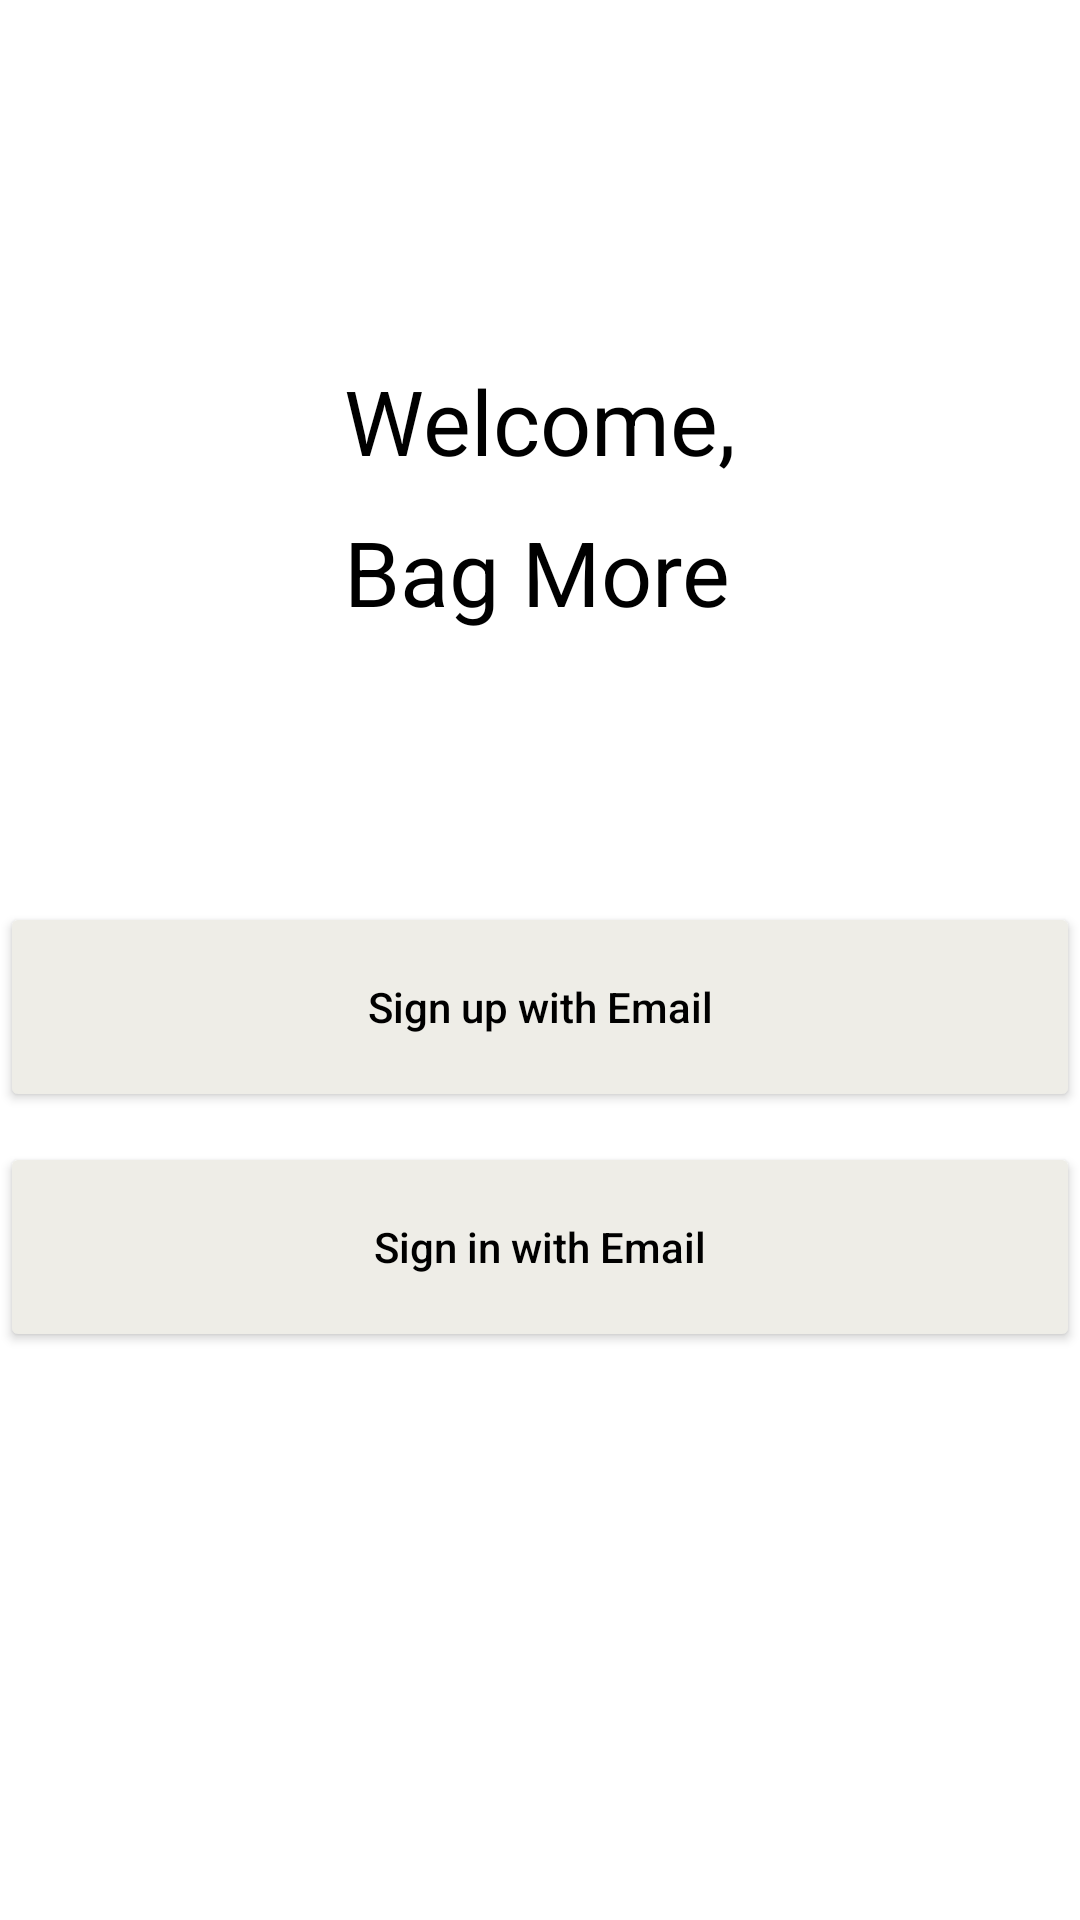

Produce the Android XML layout that renders to this screen, including the resource entries it uses.
<!-- AndroidManifest.xml: application theme Theme.BagMore -->
<!-- res/layout/activity_welcome.xml -->
<?xml version="1.0" encoding="utf-8"?>
<RelativeLayout xmlns:android="http://schemas.android.com/apk/res/android"
    xmlns:tools="http://schemas.android.com/tools"
    android:layout_width="match_parent"
    android:layout_height="match_parent"
    android:background="@color/white"
    tools:context=".AuthScreen.WelcomeActivity">

    <androidx.appcompat.widget.Toolbar
        android:id="@+id/tb_welcome"
        android:layout_width="match_parent"
        android:layout_height="wrap_content">

    </androidx.appcompat.widget.Toolbar>

    <LinearLayout
        android:id="@+id/ln_txt"
        android:layout_width="wrap_content"
        android:layout_height="wrap_content"
        android:layout_centerHorizontal="true"
        android:orientation="vertical">

        <TextView
            android:id="@+id/txt_welcome"
            android:layout_width="wrap_content"
            android:layout_height="wrap_content"
            android:layout_marginTop="120dp"
            android:text="Welcome,"
            android:textColor="@color/black"
            android:textSize="30dp" />

        <TextView
            android:id="@+id/txt_bagmore"
            android:layout_width="wrap_content"
            android:layout_height="wrap_content"
            android:layout_marginTop="10dp"
            android:text="Bag More"
            android:textColor="@color/black"
            android:textSize="30dp" />


    </LinearLayout>

    <LinearLayout
        android:id="@+id/ln_btn"
        android:layout_width="wrap_content"
        android:layout_height="wrap_content"
        android:layout_below="@+id/ln_txt"
        android:layout_centerHorizontal="true"
        android:layout_marginTop="50dp"
        android:orientation="vertical"/>

    <LinearLayout
        android:id="@+id/line"
        android:layout_width="wrap_content"
        android:layout_height="wrap_content"
        android:layout_below="@id/ln_btn"
        android:layout_centerHorizontal="true"
        android:layout_marginTop="20dp"
        android:orientation="horizontal"/>

    <Button
        android:id="@+id/btn_sign_up_email"
        android:layout_width="370dp"
        android:layout_height="70dp"
        android:layout_below="@id/line"
        android:layout_centerHorizontal="true"
        android:layout_marginTop="20dp"
        android:backgroundTint="@color/grey1"
        android:drawableLeft="@drawable/mail"
        android:text="Sign up with Email"
        android:textAllCaps="false"
        android:textColor="@color/black" />

    <Button

        android:id="@+id/btn_sign_in_email"
        android:layout_width="370dp"
        android:layout_height="70dp"
        android:layout_below="@id/btn_sign_up_email"
        android:layout_centerHorizontal="true"
        android:layout_marginTop="10dp"
        android:backgroundTint="@color/grey1"
        android:drawableLeft="@drawable/mail"
        android:text="Sign in with Email"
        android:textAllCaps="false"
        android:textColor="@color/black" />


</RelativeLayout>
<!-- resources referenced by this layout -->
<resources>
  <color name="black">#FF000000</color>
  <color name="grey1">#eeede7</color>
  <color name="white">#FFFFFFFF</color>
  <style name="Theme.BagMore" parent="Theme.MaterialComponents.DayNight.NoActionBar">
          
          <item name="colorPrimary">@color/cl_primary</item>
          <item name="colorPrimaryVariant">@color/cl_primary</item>
          <item name="colorOnPrimary">@color/white</item>
          
          <item name="colorSecondary">@color/teal_200</item>
          <item name="colorSecondaryVariant">@color/teal_700</item>
          <item name="colorOnSecondary">@color/black</item>
          
          <item name="android:statusBarColor" tools:targetApi="21">?attr/colorPrimaryVariant</item>
          
      </style>
  <color name="cl_primary">#32322A</color>
  <color name="teal_200">#FF03DAC5</color>
  <color name="teal_700">#FF018786</color>
</resources>
